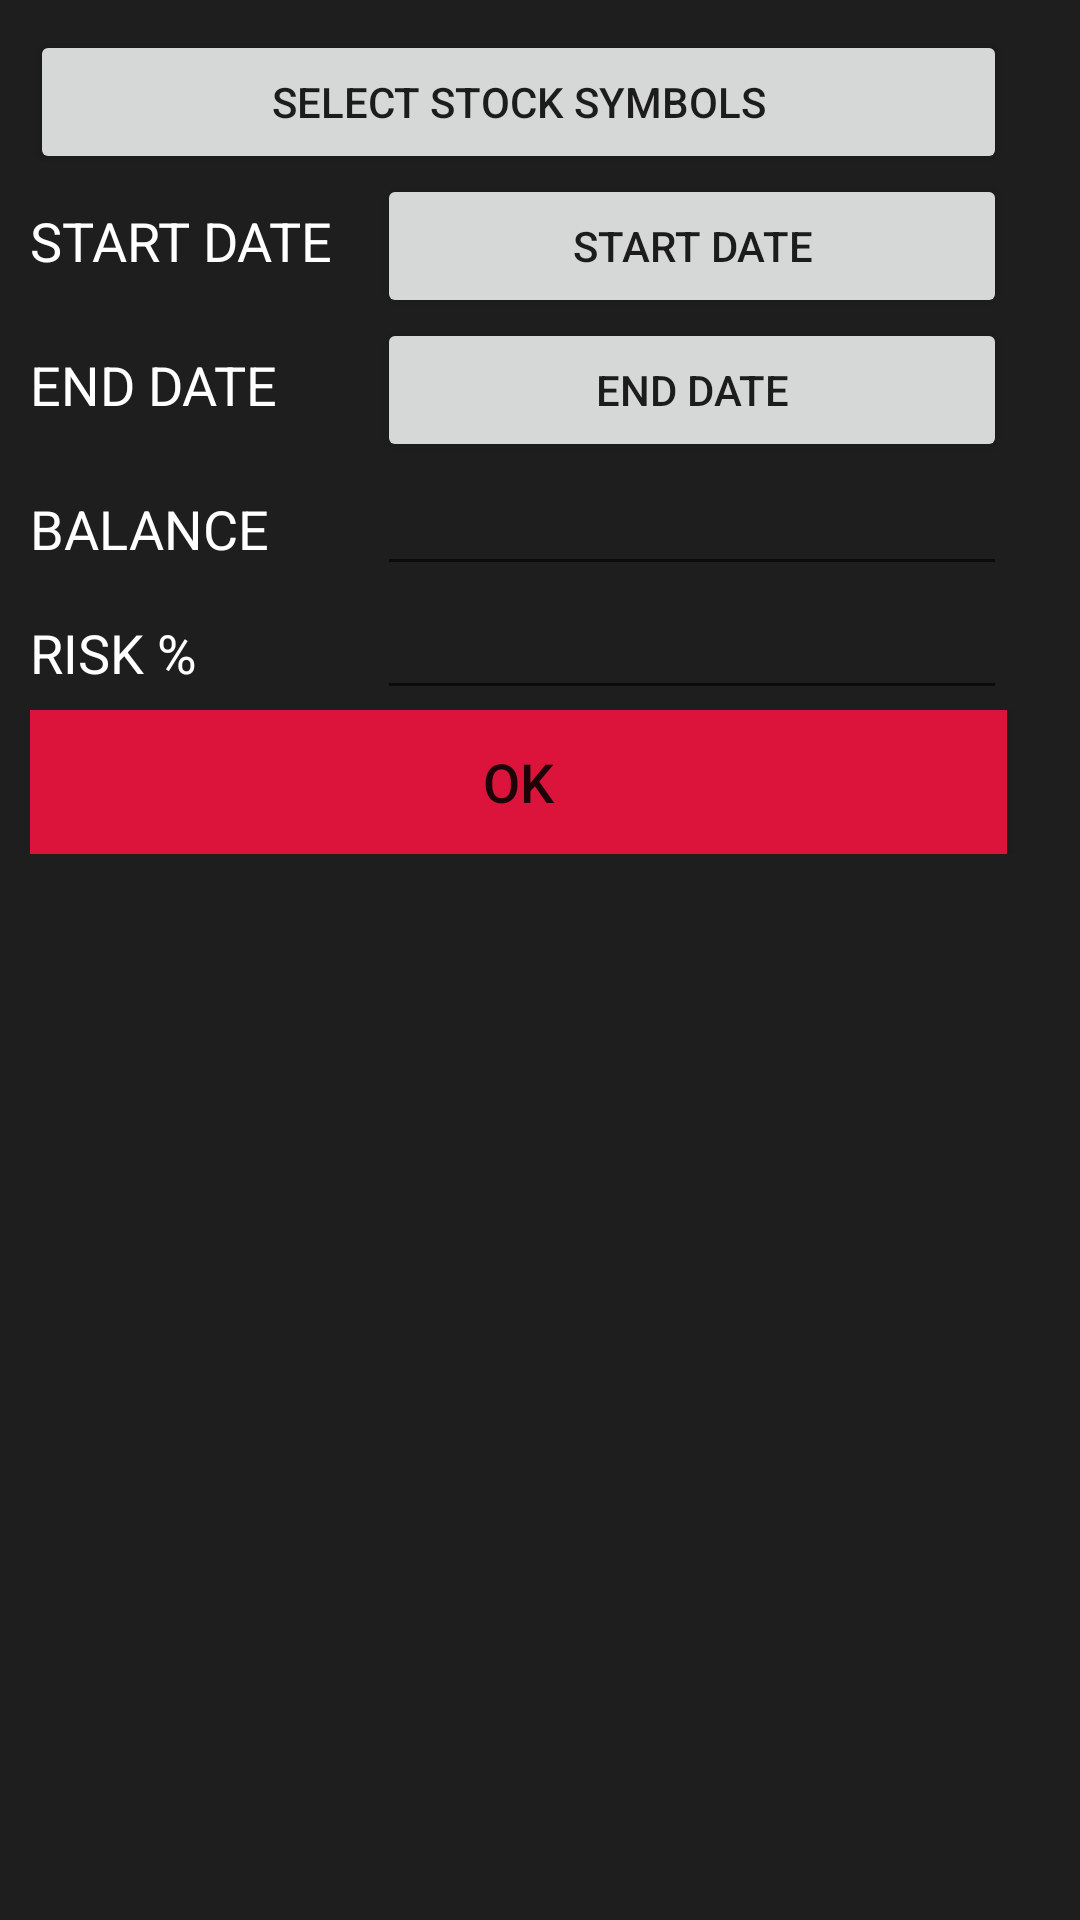

Here is an Android app screen rendered from its layout file. Give the layout XML and the strings, colors and styles it references.
<!-- AndroidManifest.xml: application theme AppTheme -->
<!-- res/layout/activity_main.xml -->
<?xml version="1.0" encoding="utf-8"?>
<TableLayout android:layout_width="fill_parent"
    android:layout_height="fill_parent"
    android:layout_gravity="center_horizontal"
    android:background="#1e1e1e"
    android:padding="10dp"
    xmlns:android="http://schemas.android.com/apk/res/android">

        <TableRow
            android:layout_width="match_parent"
            android:layout_height="match_parent">

            <Button
                android:text="SELECT STOCK SYMBOLS"
                android:id="@+id/chooseSymbolsButton"
                android:layout_column="1"
                android:layout_span="2"
                android:onClick="startSelectSymbols"/>
        </TableRow>

    <TableRow
            android:layout_width="match_parent"
            android:layout_height="match_parent">

            <TextView
                android:layout_width="wrap_content"
                android:layout_height="wrap_content"
                android:textAppearance="?android:attr/textAppearanceMedium"
                android:text="START DATE"
                android:id="@+id/textView3"
                android:layout_column="1"
                android:textColor="#ffffff"
                android:paddingRight="15dp" />

            <Button
                android:layout_width="wrap_content"
                android:layout_height="wrap_content"
                android:text="START DATE"
                android:id="@+id/setStartDate"
                android:layout_column="2"
                android:onClick="setFirstDate"/>

        </TableRow>

        <TableRow
            android:layout_width="match_parent"
            android:layout_height="match_parent">

            <TextView
                android:layout_width="wrap_content"
                android:layout_height="wrap_content"
                android:textAppearance="?android:attr/textAppearanceMedium"
                android:text="END DATE"
                android:id="@+id/textView4"
                android:layout_column="1"
                android:textColor="#ffffff" />

            <Button
                android:text="END DATE"
                android:id="@+id/setEndDate"
                android:layout_column="2"
                android:onClick="setLastDate"/>
        </TableRow>

        <TableRow
            android:layout_width="match_parent"
            android:layout_height="match_parent">

            <TextView
                android:textAppearance="?android:attr/textAppearanceMedium"
                android:text="BALANCE"
                android:id="@+id/textView"
                android:layout_column="1"
                android:paddingRight="15dp"
                android:textColor="#ffffff" />

            <EditText
                android:layout_width="wrap_content"
                android:layout_height="wrap_content"
                android:inputType="numberDecimal"
                android:ems="10"
                android:id="@+id/balanceTxt"
                android:layout_column="2"
                android:text=""
                android:textColor="#ffffff" />

        </TableRow>

    <TableRow
            android:layout_width="match_parent"
            android:layout_height="match_parent">

            <TextView
                android:textAppearance="?android:attr/textAppearanceMedium"
                android:text="RISK %"
                android:id="@+id/textView2"
                android:layout_column="1"
                android:textColor="#ffffff" />

            <EditText
                android:layout_width="wrap_content"
                android:layout_height="wrap_content"
                android:inputType="numberDecimal"
                android:ems="10"
                android:id="@+id/riskTxt"
                android:layout_column="2"
                android:text=""
                android:textColor="#ffffff" />

        </TableRow>

    <TableRow
            android:layout_width="match_parent"
            android:layout_height="match_parent">

            <Button
                android:text="OK"
                android:id="@+id/OK_Button"
                android:layout_column="1"
                android:textSize="@dimen/abc_text_size_medium_material"
                android:layout_span="2"
                android:onClick="OK_ButtonClick"
                android:background="@color/Crimson" />
        </TableRow>
    </TableLayout>
<!-- resources referenced by this layout -->
<resources>
  <color name="Crimson">#dc143c</color>
  <style name="AppTheme" parent="Theme.AppCompat.Light.DarkActionBar">
          
      </style>
</resources>
